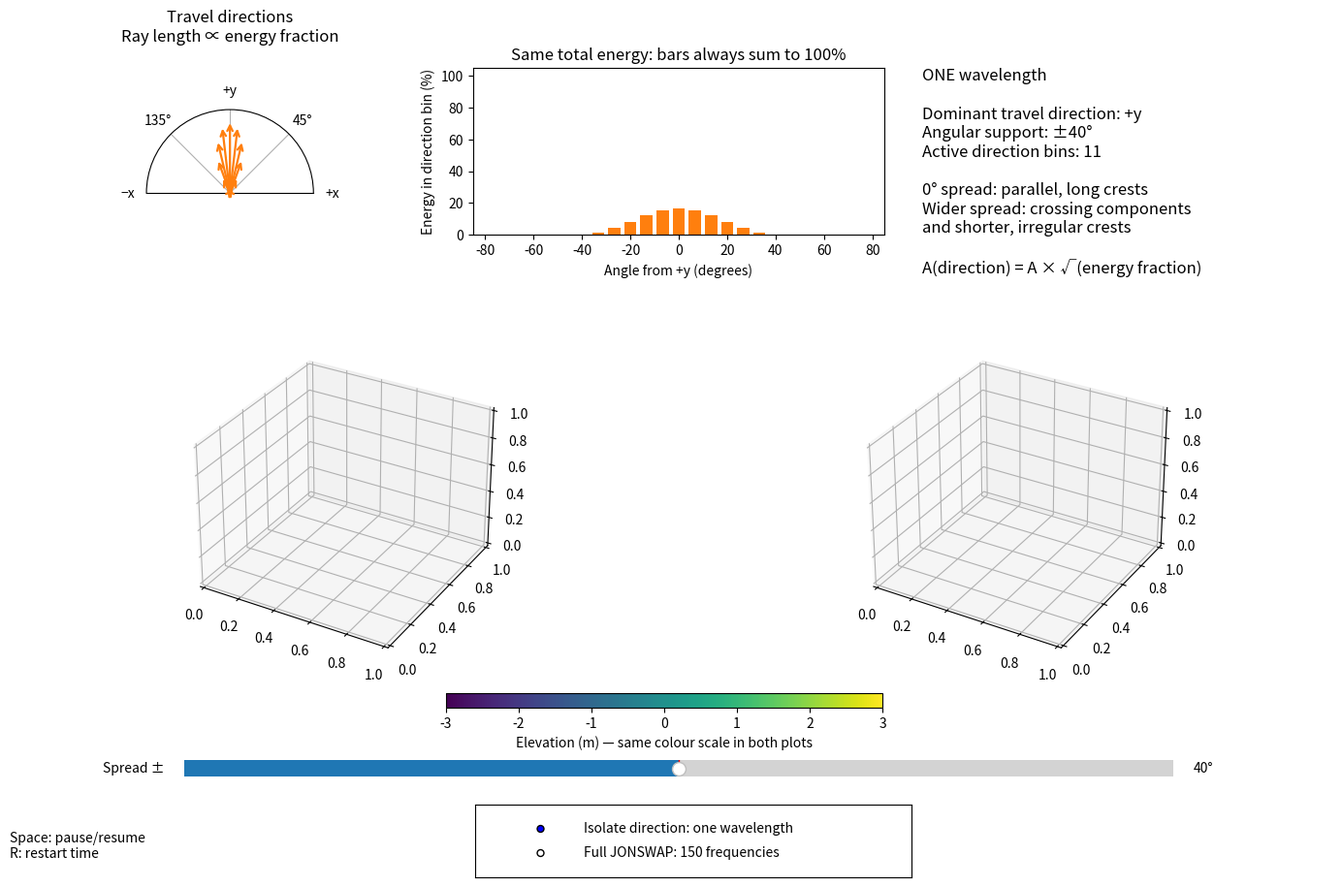

The script that saved this image:
"""Directional-spreading lesson: isolate direction, then use full JONSWAP.

Slider = angular half-width around +y. Energy is distributed, never duplicated.
The older animations are archived in deprecated/ and are not imported here.
"""

import numpy as np
import matplotlib.pyplot as plt
from matplotlib.animation import FuncAnimation
from matplotlib.widgets import Slider, RadioButtons
from matplotlib.cm import ScalarMappable
from matplotlib.colors import Normalize


def jonswap_spectrum(omega, Hs, Tp, gamma=3.3):
    g = 9.81
    omega_p = 2 * np.pi / Tp
    sigma = np.where(omega <= omega_p, 0.07, 0.09)
    b = np.exp(-0.5 * ((omega - omega_p) / (sigma * omega_p)) ** 2)
    shape = omega**-5 * np.exp(-1.25 * (omega_p / omega) ** 4) * gamma**b
    # Normalise this finite sampled spectrum to its specified significant height.
    d_omega = omega[1] - omega[0]
    return shape * (Hs / 4) ** 2 / np.sum(shape * d_omega)


Hs, Tp, gamma = 3.0, 8.0, 3.3
N_frequency = 150
N_directions = 25
omega = np.linspace(0.2, 2.0, N_frequency)
d_omega = omega[1] - omega[0]
S = jonswap_spectrum(omega, Hs, Tp, gamma)
frequency_amplitudes = np.sqrt(2 * S * d_omega)
peak = np.argmax(S)
# Directions are centred on +y; these are angles relative to +y.
angle_offsets = np.linspace(-80, 80, N_directions)
theta = np.deg2rad(90 + angle_offsets)
centre = N_directions // 2

x = np.linspace(-100, 100, 80)
y = np.linspace(-100, 100, 80)
X, Y = np.meshgrid(x, y)
k = omega**2 / 9.81
rng = np.random.default_rng(42)
phases = rng.uniform(0, 2 * np.pi, (N_frequency, N_directions))

# Cache the spatial cosine and sine factors for responsive animation.
# cos(kx*x + ky*y - omega*t + phase)
# = cos(spatial_phase)*cos(omega*t) + sin(spatial_phase)*sin(omega*t).
spatial_phase = (
    k[:, None, None, None]
    * (np.cos(theta)[None, :, None, None] * X + np.sin(theta)[None, :, None, None] * Y)
    + phases[:, :, None, None]
).astype(np.float32)
cos_basis = np.cos(spatial_phase).reshape(N_frequency * N_directions, -1)
sin_basis = np.sin(spatial_phase).reshape(N_frequency * N_directions, -1)
del spatial_phase

fig = plt.figure(figsize=(15, 10))
layout = fig.add_gridspec(2, 6, height_ratios=[1, 2])
fan_ax = fig.add_subplot(layout[0, :2], projection="polar")
density_ax = fig.add_subplot(layout[0, 2:4])
info_ax = fig.add_subplot(layout[0, 4:])
info_ax.axis("off")
info = info_ax.text(0, 1, "", va="top", transform=info_ax.transAxes, fontsize=12)
axes = [
    fig.add_subplot(layout[1, :3], projection="3d"),
    fig.add_subplot(layout[1, 3:], projection="3d"),
]
fig.subplots_adjust(left=0.06, right=0.96, top=0.86, bottom=0.24, hspace=0.4)
slider_ax = fig.add_axes([0.17, 0.12, 0.68, 0.035])
spread_slider = Slider(
    slider_ax, "Spread ±", 0, 80, valinit=40, valstep=1, valfmt="%d°"
)
mode_ax = fig.add_axes([0.37, 0.025, 0.3, 0.075])
mode_control = RadioButtons(
    mode_ax, ["Isolate direction: one wavelength", "Full JONSWAP: 150 frequencies"]
)
fig.text(0.05, 0.045, "Space: pause/resume\nR: restart time", fontsize=10)
color_ax = fig.add_axes([0.35, 0.20, 0.3, 0.015])
fig.colorbar(
    ScalarMappable(norm=Normalize(-3, 3), cmap="viridis"),
    cax=color_ax,
    orientation="horizontal",
    label="Elevation (m) — same colour scale in both plots",
)

spread_degrees = 40.0
isolated = True
current_t = 0.0
paused = False
weights = None
amplitudes = None


def set_distribution():
    global weights, amplitudes
    # These are BIN ENERGY FRACTIONS, not a new full spectrum per direction.
    weights = np.zeros(N_directions)
    if spread_degrees == 0:
        weights[centre] = 1.0
    else:
        inside = np.abs(angle_offsets) < spread_degrees
        weights[inside] = (
            np.cos((np.pi / 2) * angle_offsets[inside] / spread_degrees) ** 2
        )
        weights /= weights.sum()
    # Directional fractions always sum to 1: spread preserves total energy.
    selected_amplitudes = frequency_amplitudes.copy()
    if isolated:
        selected_amplitudes[:] = 0
        selected_amplitudes[peak] = np.sqrt(2 * (Hs / 4) ** 2)
    amplitudes = selected_amplitudes[:, None] * np.sqrt(weights)[None, :]

    fan_ax.clear()
    fan_ax.set_theta_zero_location("E")
    fan_ax.set_thetamin(0)
    fan_ax.set_thetamax(180)
    fan_ax.set_ylim(0, 1.15)
    fan_ax.set_yticks([])
    fan_ax.set_xticks(np.deg2rad([0, 45, 90, 135, 180]))
    fan_ax.set_xticklabels(["+x", "45°", "+y", "135°", "−x"])
    for angle, weight in zip(theta, weights):
        if weight > 0:
            fan_ax.annotate(
                "",
                xy=(angle, weight / weights.max()),
                xytext=(angle, 0),
                arrowprops={"arrowstyle": "->", "color": "tab:orange", "lw": 1.6},
            )
    fan_ax.set_title("Travel directions\nRay length ∝ energy fraction", pad=20)

    density_ax.clear()
    density_ax.bar(angle_offsets, 100 * weights, width=5, color="tab:orange")
    density_ax.set_xlim(-85, 85)
    density_ax.set_ylim(0, 105)
    density_ax.set_xlabel("Angle from +y (degrees)")
    density_ax.set_ylabel("Energy in direction bin (%)")
    density_ax.set_title("Same total energy: bars always sum to 100%")
    active = np.count_nonzero(weights)
    mode = "ONE wavelength" if isolated else "FULL JONSWAP spectrum"
    info.set_text(
        f"{mode}\n\n"
        f"Dominant travel direction: +y\n"
        f"Angular support: ±{spread_degrees:g}°\n"
        f"Active direction bins: {active}\n\n"
        "0° spread: parallel, long crests\n"
        "Wider spread: crossing components\n"
        "and shorter, irregular crests\n\n"
        "A(direction) = A × √(energy fraction)"
    )


def surfaces_at(t):
    # Same physical wave equation in both views; only direction weights differ.
    selected_amplitudes = frequency_amplitudes.copy()
    if isolated:
        selected_amplitudes[:] = 0
        selected_amplitudes[peak] = np.sqrt(2 * (Hs / 4) ** 2)
    cos_t = np.cos(omega * t)
    sin_t = np.sin(omega * t)
    centre_cos = cos_basis.reshape(N_frequency, N_directions, -1)[:, centre]
    centre_sin = sin_basis.reshape(N_frequency, N_directions, -1)[:, centre]
    single = (
        (selected_amplitudes * cos_t) @ centre_cos
        + (selected_amplitudes * sin_t) @ centre_sin
    ).reshape(X.shape)
    c = (amplitudes * cos_t[:, None]).ravel().astype(np.float32)
    s = (amplitudes * sin_t[:, None]).ravel().astype(np.float32)
    spread = (c @ cos_basis + s @ sin_basis).reshape(X.shape)
    return single, spread


def update(frame):
    global current_t
    current_t = frame / 10
    single, spread = surfaces_at(current_t)
    for ax, surface, title, color in zip(
        axes,
        [single, spread],
        [
            "All energy travels along +y",
            "Same energy spread across the orange directions",
        ],
        ["tab:blue", "tab:orange"],
    ):
        ax.clear()
        ax.plot_surface(
            X,
            Y,
            surface,
            cmap="viridis",
            vmin=-3,
            vmax=3,
            linewidth=0,
            rcount=80,
            ccount=80,
        )
        ax.set_xlim(-100, 100)
        ax.set_ylim(-100, 100)
        ax.set_zlim(-6, 6)
        ax.set_zticks([-6, -3, 0, 3, 6])
        # Enlarge vertical display scale by 10x; calculated heights are unchanged.
        ax.set_box_aspect((200, 200, 120))
        ax.set_xlabel("X (m)")
        ax.set_ylabel("Y (m)")
        ax.set_zlabel("Elevation (m)")
        ax.set_title(title)
    fig.suptitle(
        f"Directional spreading: share energy among travel directions | t = {current_t:.1f} s\n"
        "Vertical scale exaggerated 10× for clarity. Both plots keep identical, fixed axes."
    )


def change_spread(value):
    global spread_degrees
    spread_degrees = value
    set_distribution()
    update(round(current_t * 10))
    fig.canvas.draw_idle()


def change_mode(label):
    global isolated
    isolated = label.startswith("Isolate")
    set_distribution()
    update(round(current_t * 10))
    fig.canvas.draw_idle()


spread_slider.on_changed(change_spread)
mode_control.on_clicked(change_mode)
set_distribution()
animation = FuncAnimation(fig, update, frames=600, interval=100)


def on_key(event):
    global paused
    if event.key == " ":
        paused = not paused
        animation.pause() if paused else animation.resume()
    elif event.key == "r":
        animation.frame_seq = animation.new_frame_seq()
        update(0)
        fig.canvas.draw_idle()


fig.canvas.mpl_connect("key_press_event", on_key)
plt.show()
